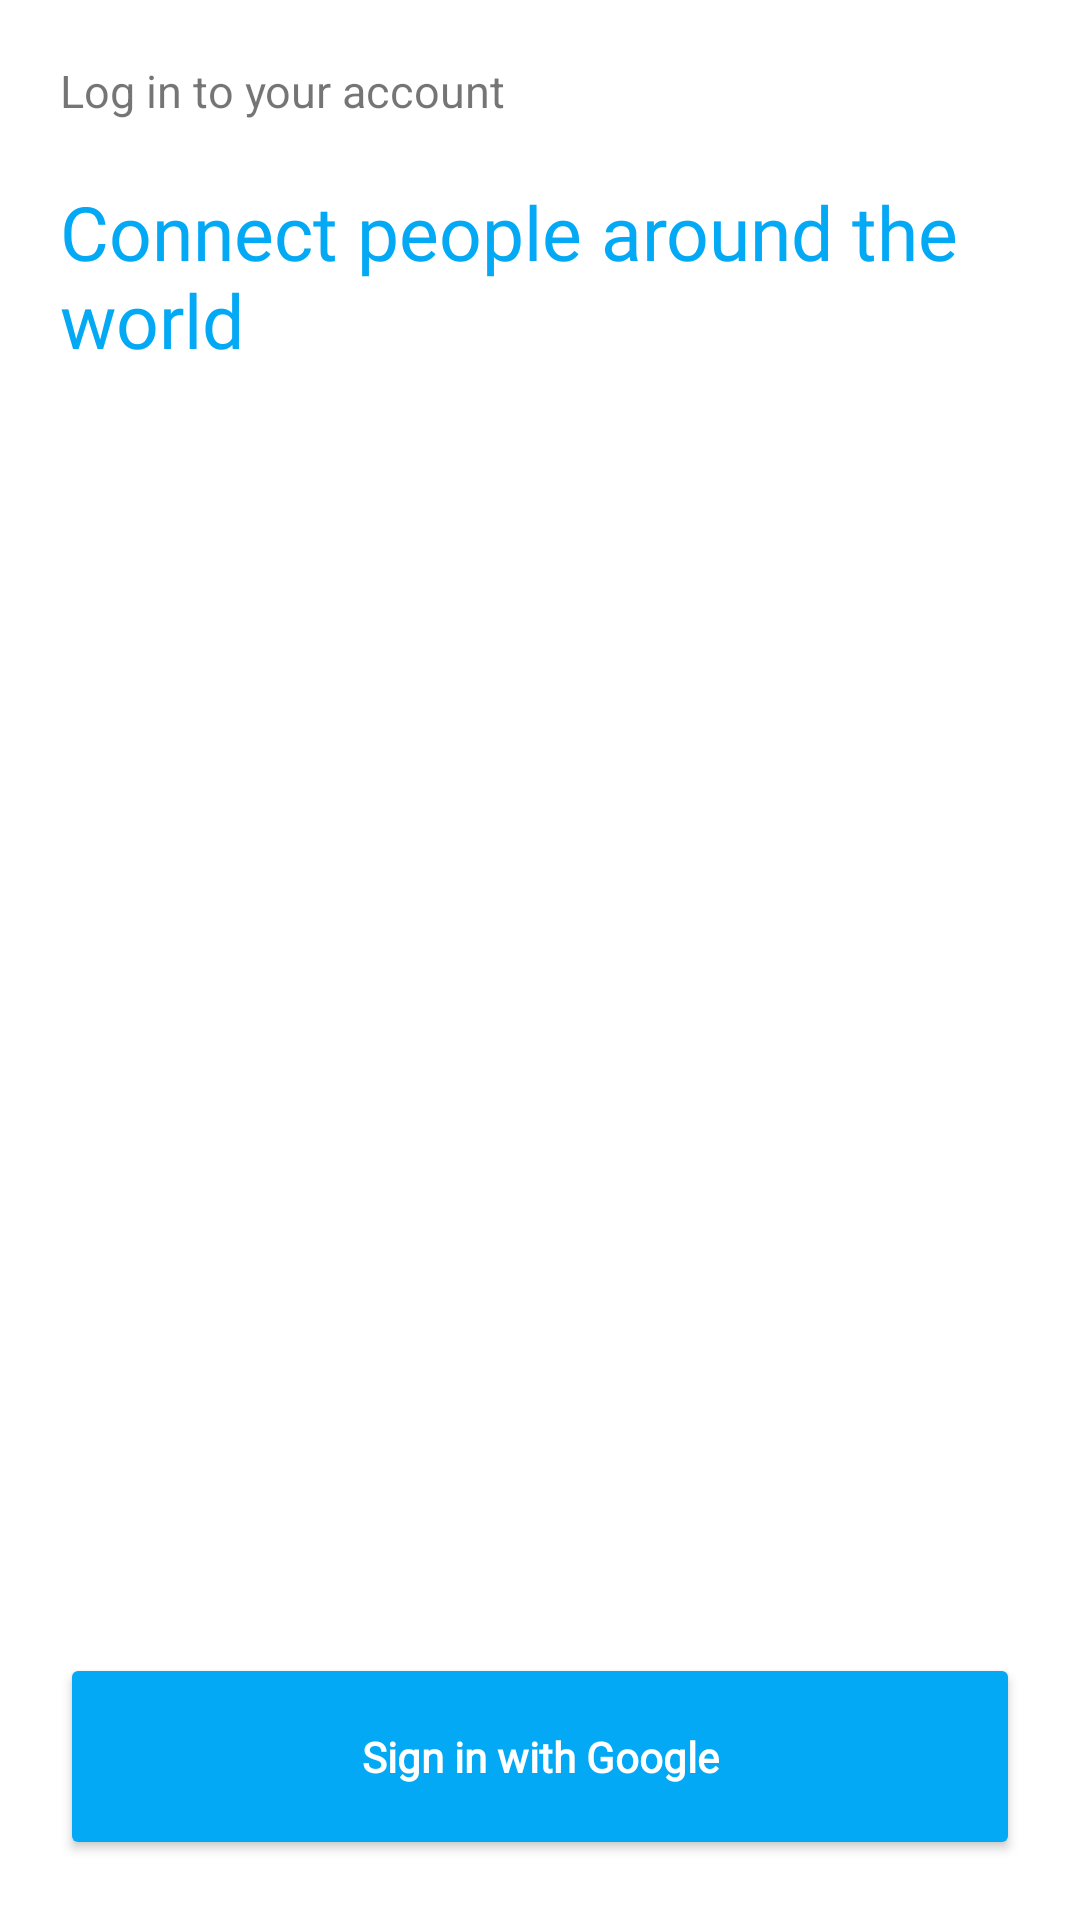

Android layout source for this screen:
<!-- AndroidManifest.xml: application theme Theme.ClipChat -->
<!-- res/layout/fragment_login.xml -->
<?xml version="1.0" encoding="utf-8"?>
<androidx.constraintlayout.widget.ConstraintLayout xmlns:android="http://schemas.android.com/apk/res/android"
    xmlns:app="http://schemas.android.com/apk/res-auto"
    xmlns:tools="http://schemas.android.com/tools"
    android:layout_width="match_parent"
    android:layout_height="match_parent"
    android:background="@color/white"
    tools:context=".signIn.DeviceRegistrationActivity">

    <TextView
        android:id="@+id/loginMsg"
        android:layout_width="match_parent"
        android:layout_height="wrap_content"
        android:layout_margin="20dp"
        android:textSize="15sp"
        android:text="@string/login_to_your_account"
        app:layout_constraintStart_toStartOf="parent"
        app:layout_constraintTop_toTopOf="parent"/>

    <TextView
        android:id="@+id/connectWorld"
        android:layout_width="match_parent"
        android:layout_height="wrap_content"
        android:layout_margin="20dp"
        android:textSize="25sp"
        android:fontFamily="@font/roboto_medium"
        android:textColor="@color/blue"
        android:text="@string/connect_people"
        app:layout_constraintStart_toStartOf="parent"
        app:layout_constraintTop_toBottomOf="@id/loginMsg"/>

    <ImageView
        android:id="@+id/loginImage"
        android:layout_width="0dp"
        android:layout_height="0dp"
        android:src="@drawable/ic_device_registration"
        app:layout_constraintStart_toStartOf="parent"
        app:layout_constraintEnd_toEndOf="parent"
        app:layout_constraintTop_toBottomOf="@id/connectWorld"
        app:layout_constraintBottom_toTopOf="@id/login"/>

    <Button
        android:id="@+id/login"
        android:layout_width="match_parent"
        android:layout_height="wrap_content"
        android:layout_margin="20dp"
        android:textAllCaps="false"
        android:paddingTop="25dp"
        android:paddingBottom="25dp"
        android:textStyle="bold"
        android:textColor="@color/white"
        android:fontFamily="@font/roboto_medium"
        android:backgroundTint="@color/blue"
        android:text="@string/signin_with_google"
        app:layout_constraintBottom_toBottomOf="parent" />

</androidx.constraintlayout.widget.ConstraintLayout>
<!-- resources referenced by this layout -->
<resources>
  <color name="blue">#03A9F4</color>
  <color name="white">#FFFFFFFF</color>
  <string name="connect_people">Connect people around the world</string>
  <string name="login_to_your_account">Log in to your account</string>
  <string name="signin_with_google">Sign in with Google</string>
  <style name="Theme.ClipChat" parent="Theme.AppCompat.Light.DarkActionBar">
          
          <item name="colorPrimary">@color/blue</item>
          <item name="colorPrimaryVariant">@color/blue</item>
          <item name="colorOnPrimary">@color/white</item>
          
          <item name="colorSecondary">@color/blue</item>
          <item name="colorSecondaryVariant">@color/teal_700</item>
          <item name="colorOnSecondary">@color/black</item>
          
          <item name="android:statusBarColor">?attr/colorPrimaryVariant</item>
          
      </style>
  <color name="teal_700">#FF018786</color>
  <color name="black">#FF000000</color>
</resources>
